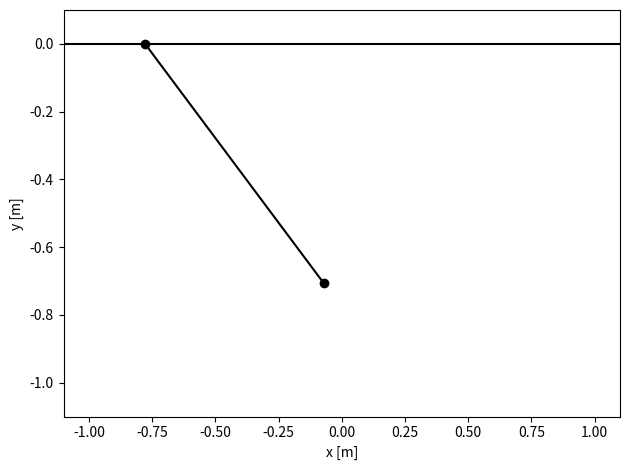

Write Python code to recreate this figure.
# Author: Jacob Shaw
# Date: 23. Mai 2023
# Theoretische Physik
# 5.2 Schlitternde Pendel

import time
import numpy as np
from scipy.constants import g
import matplotlib.pyplot as plt
import matplotlib.animation as animation


def graph_data(t, r1, r2, l, M, m, phi_0, k=1.1):

    fig, ax = plt.subplots(num='Schlittende Pendel')  # Abbildung

    # Achsenbeschriftung
    ax.set_xlabel('x [m]')
    ax.set_ylabel('y [m]')

    # Achsenintervalle
    ax.set_xlim(k * -l, k * l)
    ax.set_ylim(k * -l, (k-1) * l)

    ax.plot([k * -l, k * l], [0, 0], c='k')

    # plot massen bei t0
    rx = [r1[0, 0], r2[0, 0]]
    ry = [r1[1, 0], r2[1, 0]]
    print(r1[:, 0])
    masse, = ax.plot(rx, ry, linestyle="-", marker="o", c='k')

    def animate(i):  # animation schleife
        j = int(i % t.size)  # modulo Laenge der zeit (loop)

        rx = [r1[0, j], r2[0, j]]
        ry = [r1[1, j], r2[1, j]]

        masse.set_xdata(rx)  # ortsvektor aktualisieren
        masse.set_ydata(ry)  # ortsvektor aktualisieren

        return masse

    ani = animation.FuncAnimation(fig, animate, interval=10, blit=False, save_count=len(t))

    fig.tight_layout()

    # [redacted]
    # ani.save(f'{l}-{M}-{m}-{phi_0*180/np.pi}.gif', writer=writer)

    # ax[0, 0].legend()  # Legend
    plt.show()

    return True


def run(M=1, m=100, l=1, phi_0=np.pi/4):
    t0 = time.time()  # t0

    # Zeit
    t1, dt = 5, 0.01  # Endzeit, Zeitstufe
    t = np.arange(0, t1+dt, dt)  # Zeitvektor t.size [s]

    # Daten
    lam = np.sqrt((g / l) * (m + M) / (m + M - 1))
    phi = phi_0 * np.cos(lam * t)
    s = -phi * m * l / (m + M)

    r1 = np.zeros((2, t.size))
    r1[0, :] = s

    r2 = np.zeros((2, t.size))
    r2[0, :] = r1[0, :] + l * np.sin(phi)  # x
    r2[1, :] = r1[1, :] - l * np.cos(phi)  # y

    t1 = time.time()  # t1
    print(f"\nwurde in {t1 - t0} Sekunden durchgefuehrt")

    # grafisch darstellen
    graph_data(t, r1, r2, l, M, m, phi_0)

    return True


if __name__ == '__main__':
    run()
